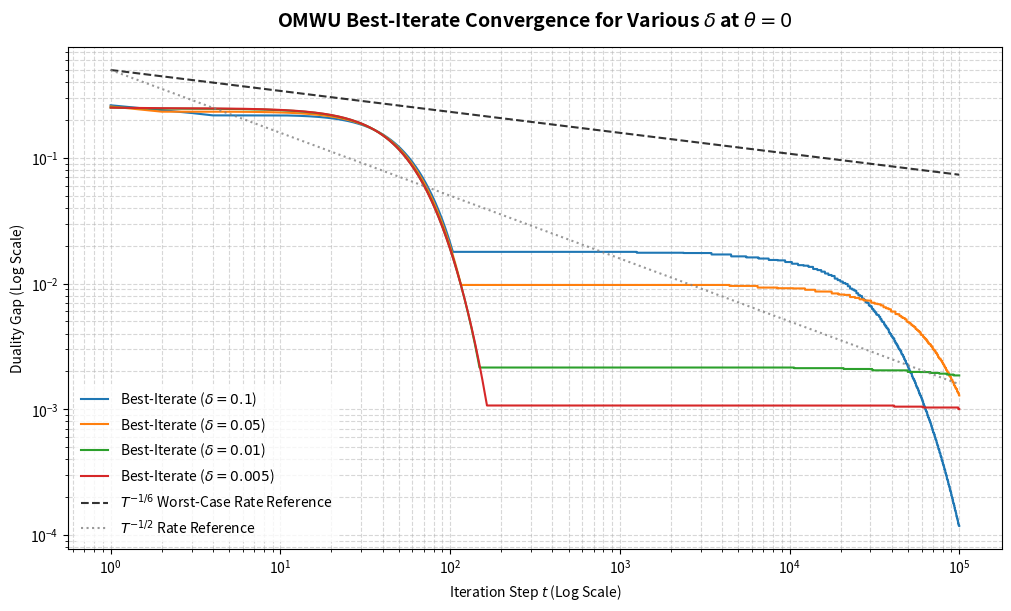

Reproduce this figure in Python. (Note: this script raises an exception after producing the figure.)
import numpy as np
import matplotlib.pyplot as plt

class OMWU:
    def __init__(self, x_init, y_init, A, eta):
        self.x = x_init.copy()
        self.y = y_init.copy()
        self.x_hat = self.x.copy()
        self.y_hat = self.y.copy()
        self.A = A
        self.eta = eta
        self.history_x = [self.x.copy()]
        self.history_y = [self.y.copy()]
        
        # Calculate initial gap
        val_max_y = np.max(self.x @ self.A) 
        val_min_x = np.min(self.A @ self.y)
        self.gaps = [val_max_y - val_min_x]

    def _compute_gradients(self, x, y):
        grad_x = self.A @ y
        grad_y = -self.A.T @ x 
        return grad_x, grad_y

    def step(self):
        grad_x, grad_y = self._compute_gradients(self.x, self.y)

        x_hat_unnorm = self.x_hat * np.exp(-self.eta * grad_x)
        self.x_hat = x_hat_unnorm / np.sum(x_hat_unnorm)

        y_hat_unnorm = self.y_hat * np.exp(-self.eta * grad_y)
        self.y_hat = y_hat_unnorm / np.sum(y_hat_unnorm)

        x_unnorm = self.x_hat * np.exp(-self.eta * grad_x)
        self.x = x_unnorm / np.sum(x_unnorm)

        y_unnorm = self.y_hat * np.exp(-self.eta * grad_y)
        self.y = y_unnorm / np.sum(y_unnorm)

        self.history_x.append(self.x.copy())
        self.history_y.append(self.y.copy())
        val_max_y = np.max(self.x @ self.A) 
        val_min_x = np.min(self.A @ self.y)
        self.gaps.append(val_max_y - val_min_x)

def run_simulation(delta, num_steps=100000, eta=0.1):
    # Center of circular sweep
    p_0 = 1 / (1 + delta)
    q_0 = 1 / (2 * (1 + delta))
    
    # Radius r = 1/2 * d_min
    r = 0.5 * (delta / (1 + delta))
    
    # theta = 0
    p_theta = p_0 + r
    q_theta = q_0
    
    # Construct canonical matrix elements
    S = 1.0
    a = 1.0 + S * (1.0 - p_theta - q_theta)
    b = 1.0 - q_theta * S
    c = 1.0 - p_theta * S
    d = 1.0
    
    matrix = np.array([[a, b], [c, d]], dtype=np.float64)
    
    # Affine normalization to [0, 1]
    m = np.min(matrix)
    M = np.max(matrix)
    if M - m > 1e-9:
        matrix = (matrix - m) / (M - m)
        
    x_init = np.array([0.5, 0.5])
    y_init = np.array([0.5, 0.5])
    
    optimizer = OMWU(x_init, y_init, matrix, eta)
    
    for _ in range(num_steps):
        optimizer.step()
        
    return np.array(optimizer.gaps)

def main():
    deltas = [0.1, 0.05, 0.01, 0.005]
    num_steps = 100000
    
    plt.figure(figsize=(10, 6), constrained_layout=True)
    
    steps = np.arange(num_steps + 1) + 1
    
    for delta in deltas:
        print(f"Running simulation for delta = {delta}...")
        gaps = run_simulation(delta, num_steps=num_steps)
        best_iterate = np.minimum.accumulate(gaps)
        
        plt.loglog(steps, best_iterate, label=rf"Best-Iterate ($\delta = {delta}$)")
        
    # Plot standard T^(-1/6) reference curve
    # We fit the constant C so that it starts near the initial gap
    C = 0.5
    theoretical_bound = C * (steps ** (-1/6))
    plt.loglog(steps, theoretical_bound, label=r"$T^{-1/6}$ Worst-Case Rate Reference", color='black', linestyle='--', alpha=0.8)
    
    # Plot T^(-1/2) reference curve as well to see if it converges at a faster rate
    plt.loglog(steps, 0.5 * (steps ** (-0.5)), label=r"$T^{-1/2}$ Rate Reference", color='gray', linestyle=':', alpha=0.8)
    
    plt.xlabel('Iteration Step $t$ (Log Scale)')
    plt.ylabel('Duality Gap (Log Scale)')
    plt.title(r'OMWU Best-Iterate Convergence for Various $\delta$ at $\theta = 0$', fontsize=14, weight='bold', pad=15)
    plt.legend(loc='lower left', frameon=True, facecolor='white', edgecolor='none')
    plt.grid(True, which="both", ls="--", alpha=0.5)
    
    plt.savefig("images/OMWU_Best_Iterate_theta_0_deltas.png", dpi=300)
    print("Saved plot to images/OMWU_Best_Iterate_theta_0_deltas.png")
    
if __name__ == "__main__":
    main()
